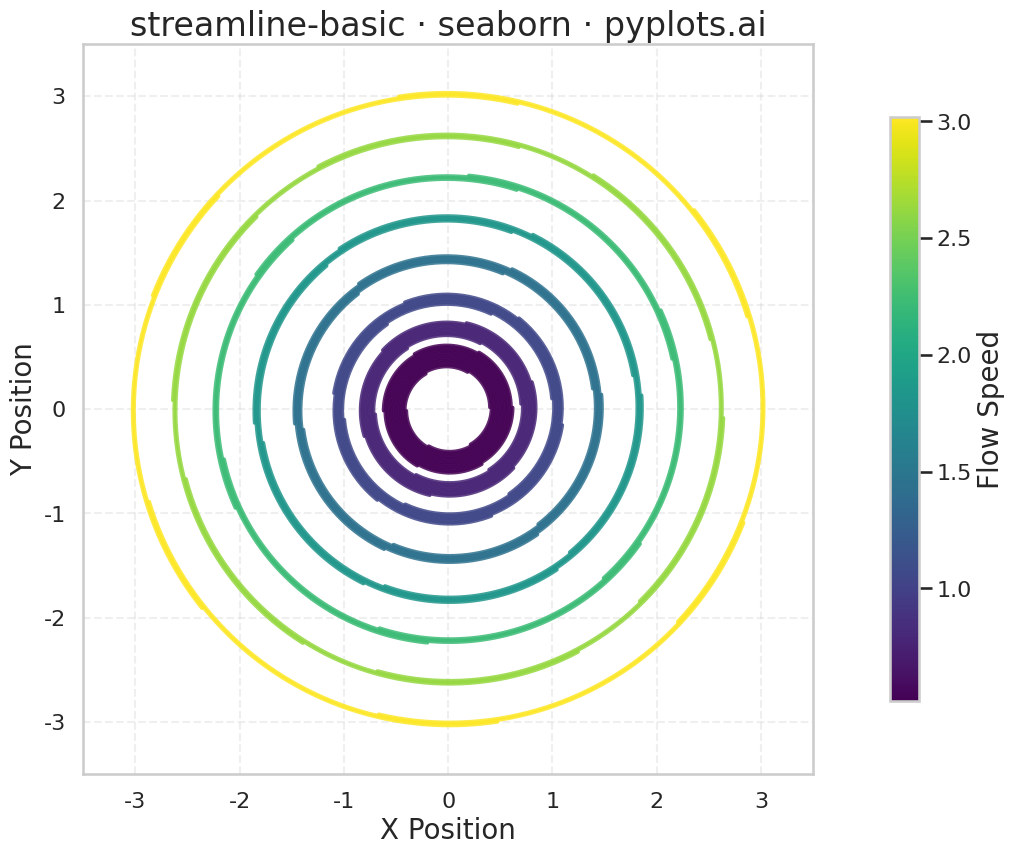

Python code for this plot:
"""pyplots.ai
streamline-basic: Basic Streamline Plot
Library: seaborn | Python 3.13
Quality: pending | Created: 2025-12-31
"""

import matplotlib.pyplot as plt
import numpy as np
import pandas as pd
import seaborn as sns


# Set seed for reproducibility
np.random.seed(42)

# Vortex flow field: u = -y, v = x (creates circular streamlines)
# Velocity magnitude = distance from center

# Generate streamlines using Euler integration
streamlines_data = []
streamline_id = 0

# Starting points at different radii
radii = [0.4, 0.7, 1.0, 1.4, 1.8, 2.2, 2.6, 3.0]
n_per_radius = 6
dt = 0.03
max_steps = 250

for r in radii:
    for i in range(n_per_radius):
        angle = 2 * np.pi * i / n_per_radius + (r * 0.1)
        x = r * np.cos(angle)
        y = r * np.sin(angle)

        # Trace streamline using Euler integration
        for step in range(max_steps):
            # Check bounds first
            if abs(x) > 3.2 or abs(y) > 3.2:
                break

            # Vector field: circular vortex (u = -y, v = x)
            u = -y
            v = x
            speed = np.sqrt(u**2 + v**2)

            if speed < 1e-6:
                break

            # Store point with velocity magnitude (= radius in vortex)
            vel_mag = np.sqrt(x**2 + y**2)
            streamlines_data.append(
                {
                    "x": float(x),
                    "y": float(y),
                    "streamline_id": streamline_id,
                    "order": step,
                    "velocity": float(vel_mag),
                }
            )

            # Normalize and step
            x = x + dt * u / speed
            y = y + dt * v / speed

        streamline_id += 1

# Create DataFrame
df = pd.DataFrame(streamlines_data)

# Compute average velocity per streamline for color encoding
avg_velocity = df.groupby("streamline_id")["velocity"].mean().reset_index()
avg_velocity.columns = ["streamline_id", "avg_velocity"]
df = df.merge(avg_velocity, on="streamline_id")

# Set seaborn style
sns.set_theme(style="whitegrid")
sns.set_context("talk", font_scale=1.2)

# Create figure
fig, ax = plt.subplots(figsize=(16, 9))

# Plot streamlines using seaborn's lineplot with hue for velocity
# Each streamline is a separate unit, colored by average velocity
sns.lineplot(
    data=df,
    x="x",
    y="y",
    hue="avg_velocity",
    units="streamline_id",
    estimator=None,
    sort=False,
    linewidth=2.5,
    alpha=0.85,
    palette="viridis",
    legend=False,
    ax=ax,
)

# Add colorbar manually (seaborn lineplot doesn't auto-create one for continuous hue)
norm = plt.Normalize(df["avg_velocity"].min(), df["avg_velocity"].max())
sm = plt.cm.ScalarMappable(cmap="viridis", norm=norm)
sm.set_array([])
cbar = fig.colorbar(sm, ax=ax, shrink=0.8, aspect=20)
cbar.set_label("Flow Speed", fontsize=20)
cbar.ax.tick_params(labelsize=16)

# Styling
ax.set_xlabel("X Position", fontsize=20)
ax.set_ylabel("Y Position", fontsize=20)
ax.set_title("streamline-basic · seaborn · pyplots.ai", fontsize=24)
ax.tick_params(axis="both", labelsize=16)
ax.set_aspect("equal")
ax.set_xlim(-3.5, 3.5)
ax.set_ylim(-3.5, 3.5)
ax.grid(True, alpha=0.3, linestyle="--")

plt.tight_layout()
plt.savefig("plot.png", dpi=300, bbox_inches="tight")
